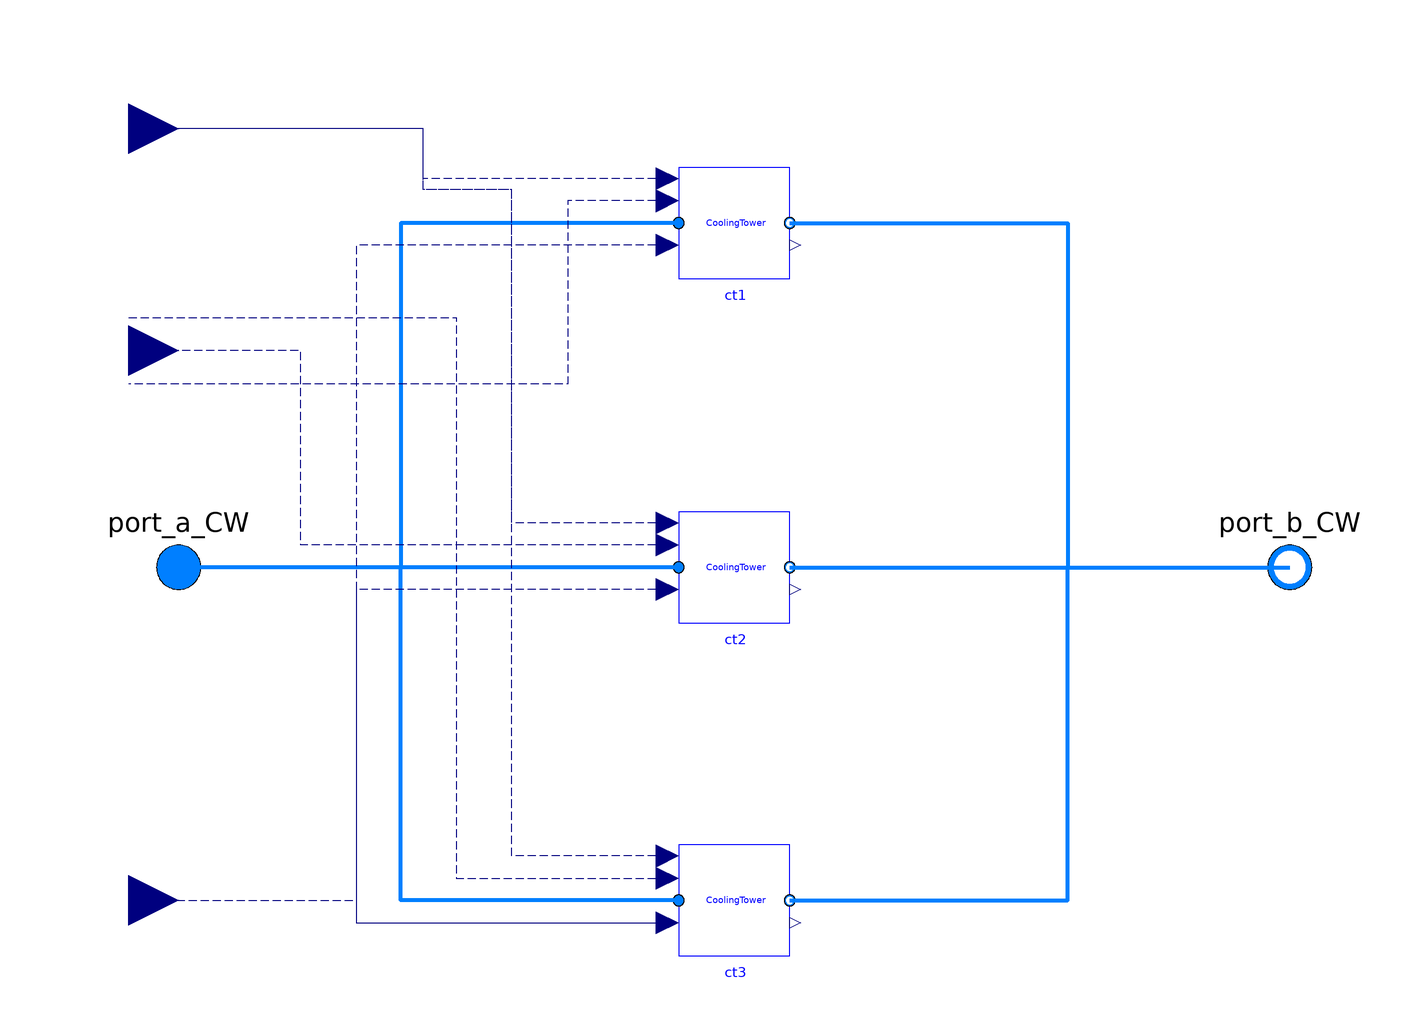

Above is the diagram view of the following Modelica model: its components placed by their Placement annotations and its connect equations drawn as lines.

model MultiCoolingTowerSystem
  "This model is designed to simulate the cooling tower systwm with three towers"
  replaceable package MediumCW =
      Buildings.Media.Water
    "Medium in the  condenser water side";
  parameter Modelica.SIunits.Power P_nominal
    "Nominal cooling tower power (at y=1)";
  parameter Modelica.SIunits.TemperatureDifference dTCW_nominal
    "Temperature difference between the outlet and inlet of the tower ";
  parameter Modelica.SIunits.TemperatureDifference dTApp_nominal
    "Nominal approach temperature";
  parameter Modelica.SIunits.Temperature TWetBul_nominal
    "Nominal wet bulb temperature";
  parameter Modelica.SIunits.Pressure dP_nominal
    "Pressure difference between the outlet and inlet of the tower ";
  parameter Modelica.SIunits.MassFlowRate mCW_flow_nominal
    "Nominal mass flow rate at condenser water wide";
  parameter Real GaiPi "Gain of the tower PI controller";
  parameter Real tIntPi "Integration time of the tower PI controller";
  parameter Real v_flow_rate[:] "Air volume flow rate ratio";
  parameter Real eta[:] "Fan efficiency";
  parameter Modelica.SIunits.Temperature TCW_start
    "The start temperature of condenser water side";
  Modelica.Fluid.Interfaces.FluidPort_a port_a_CW(redeclare package Medium = MediumCW)
    "Fluid connector a (positive design flow direction is from port_a to port_b)"
    annotation (Placement(transformation(extent={{-110,-10},{-90,10}})));
  Modelica.Fluid.Interfaces.FluidPort_b port_b_CW(redeclare package Medium = MediumCW)
    "Fluid connector b (positive design flow direction is from port_a to port_b)"
    annotation (Placement(transformation(extent={{90,-10},{110,10}})));
  Modelica.Blocks.Interfaces.RealInput TWetBul
    "Entering air wet bulb temperature"
    annotation (Placement(transformation(extent={{-118,-69},{-100,-51}})));
  Modelica.Blocks.Interfaces.RealInput TCWSet
    "Temperature set point of the condenser water"
    annotation (Placement(transformation(extent={{-118,70},{-100,88}})));
  BaseClasses.Components.VSDCoolingTower ct1(
    redeclare package MediumCW = MediumCW,
    P_nominal=P_nominal,
    dTCW_nominal=dTCW_nominal,
    dTApp_nominal=dTApp_nominal,
    TWetBul_nominal=TWetBul_nominal,
    dP_nominal=dP_nominal,
    mCW_flow_nominal=mCW_flow_nominal,
    GaiPi=GaiPi,
    tIntPi=tIntPi,
    eta=eta,
    TCW_start=TCW_start,
    v_flow_rate=v_flow_rate)
    annotation (Placement(transformation(extent={{-10,52},{10,72}})));
  BaseClasses.Components.VSDCoolingTower ct2(
    redeclare package MediumCW = MediumCW,
    P_nominal=P_nominal,
    dTCW_nominal=dTCW_nominal,
    dTApp_nominal=dTApp_nominal,
    TWetBul_nominal=TWetBul_nominal,
    dP_nominal=dP_nominal,
    mCW_flow_nominal=mCW_flow_nominal,
    GaiPi=GaiPi,
    tIntPi=tIntPi,
    eta=eta,
    TCW_start=TCW_start,
    v_flow_rate=v_flow_rate)
    annotation (Placement(transformation(extent={{-10,-10},{10,10}})));
  BaseClasses.Components.VSDCoolingTower ct3(
      redeclare package MediumCW = MediumCW,
    P_nominal=P_nominal,
    dTCW_nominal=dTCW_nominal,
    dTApp_nominal=dTApp_nominal,
    TWetBul_nominal=TWetBul_nominal,
    dP_nominal=dP_nominal,
    mCW_flow_nominal=mCW_flow_nominal,
    GaiPi=GaiPi,
    tIntPi=tIntPi,
    eta=eta,
    TCW_start=TCW_start,
    v_flow_rate=v_flow_rate)
    annotation (Placement(transformation(extent={{-10,-70},{10,-50}})));
  Modelica.Blocks.Interfaces.RealInput On[3]
    "Temperature set point of the condenser water"
    annotation (Placement(transformation(extent={{-118,30},{-100,48}})));
equation
  connect(ct1.port_a_CW, port_a_CW) annotation (Line(
      points={{-10,62},{-60,62},{-60,0},{-100,0}},
      color={0,127,255},
      thickness=1));
  connect(ct2.port_a_CW, port_a_CW) annotation (Line(
      points={{-10,0},{-100,0}},
      color={0,127,255},
      thickness=1));
  connect(ct3.port_a_CW, port_a_CW) annotation (Line(
      points={{-10,-60},{-60,-60},{-60,0},{-100,0}},
      color={0,127,255},
      thickness=1));
  connect(ct1.port_b_CW, port_b_CW) annotation (Line(
      points={{10,62},{60,62},{60,0},{100,0}},
      color={0,127,255},
      thickness=1));
  connect(ct2.port_b_CW, port_b_CW) annotation (Line(
      points={{10,0},{100,0}},
      color={0,127,255},
      thickness=1));
  connect(ct3.port_b_CW, port_b_CW) annotation (Line(
      points={{10,-60},{60,-60},{60,0},{100,0}},
      color={0,127,255},
      thickness=1));
  connect(ct1.TSet, TCWSet) annotation (Line(
      points={{-12,70},{-56,70},{-56,79},{-109,79}},
      color={0,0,127},
      pattern=LinePattern.Dash));
  connect(ct2.TSet, TCWSet) annotation (Line(
      points={{-12,8},{-40,8},{-40,68},{-56,68},{-56,79},{-109,79}},
      color={0,0,127},
      pattern=LinePattern.Dash));
  connect(ct3.TSet, TCWSet) annotation (Line(
      points={{-12,-52},{-40,-52},{-40,68},{-56,68},{-56,79},{-109,79}},
      color={0,0,127},
      pattern=LinePattern.Dash));
  connect(TWetBul, ct3.TWetBul) annotation (Line(
      points={{-109,-60},{-68,-60},{-68,-64},{-12,-64}},
      color={0,0,127},
      pattern=LinePattern.Dash));
  connect(ct2.TWetBul, ct3.TWetBul) annotation (Line(
      points={{-12,-4},{-68,-4},{-68,-64},{-12,-64}},
      color={0,0,127},
      pattern=LinePattern.Dash));
  connect(ct1.TWetBul, ct3.TWetBul) annotation (Line(
      points={{-12,58},{-68,58},{-68,-64},{-12,-64}},
      color={0,0,127},
      pattern=LinePattern.Dash));
  connect(On[3], ct3.On) annotation (Line(
      points={{-109,45},{-50,45},{-50,-56},{-12,-56}},
      color={0,0,127},
      pattern=LinePattern.Dash));
  connect(ct2.On, On[2]) annotation (Line(
      points={{-12,4},{-12,4},{-78,4},{-78,39},{-109,39}},
      color={0,0,127},
      pattern=LinePattern.Dash));
  connect(ct1.On, On[1]) annotation (Line(
      points={{-12,66},{-20,66},{-30,66},{-30,33},{-109,33}},
      color={0,0,127},
      pattern=LinePattern.Dash));
  annotation (Diagram(coordinateSystem(preserveAspectRatio=false, extent={{-100,
            -100},{100,100}})),           Icon(coordinateSystem(
          preserveAspectRatio=false, extent={{-100,-100},{100,100}}), graphics={
        Text(
          extent={{-44,-144},{50,-112}},
          lineColor={0,0,255},
          textString="%name"),
        Rectangle(
          extent={{-14,68},{14,40}},
          lineColor={95,95,95},
          fillColor={95,95,95},
          fillPattern=FillPattern.Solid),
        Rectangle(
          extent={{-10,76},{10,68}},
          lineColor={95,95,95},
          fillColor={95,95,95},
          fillPattern=FillPattern.Solid),
        Ellipse(
          extent={{-10,72},{-2,70}},
          lineColor={255,255,255},
          fillColor={255,255,255},
          fillPattern=FillPattern.Solid),
        Ellipse(
          extent={{2,72},{10,70}},
          lineColor={255,255,255},
          fillColor={255,255,255},
          fillPattern=FillPattern.Solid),
        Line(
          points={{-8,60},{-10,54}},
          color={255,0,0},
          smooth=Smooth.None),
        Line(
          points={{-8,60},{-6,54}},
          color={255,0,0},
          smooth=Smooth.None),
        Line(
          points={{0,60},{-2,54}},
          color={255,0,0},
          smooth=Smooth.None),
        Line(
          points={{0,60},{2,54}},
          color={255,0,0},
          smooth=Smooth.None),
        Line(
          points={{8,60},{6,54}},
          color={255,0,0},
          smooth=Smooth.None),
        Line(
          points={{8,60},{10,54}},
          color={255,0,0},
          smooth=Smooth.None),
        Rectangle(
          extent={{-14,8},{14,-20}},
          lineColor={95,95,95},
          fillColor={95,95,95},
          fillPattern=FillPattern.Solid),
        Rectangle(
          extent={{-10,16},{10,8}},
          lineColor={95,95,95},
          fillColor={95,95,95},
          fillPattern=FillPattern.Solid),
        Ellipse(
          extent={{-10,12},{-2,10}},
          lineColor={255,255,255},
          fillColor={255,255,255},
          fillPattern=FillPattern.Solid),
        Ellipse(
          extent={{2,12},{10,10}},
          lineColor={255,255,255},
          fillColor={255,255,255},
          fillPattern=FillPattern.Solid),
        Line(
          points={{-8,0},{-10,-6}},
          color={255,0,0},
          smooth=Smooth.None),
        Line(
          points={{-8,0},{-6,-6}},
          color={255,0,0},
          smooth=Smooth.None),
        Line(
          points={{0,0},{-2,-6}},
          color={255,0,0},
          smooth=Smooth.None),
        Line(
          points={{0,0},{2,-6}},
          color={255,0,0},
          smooth=Smooth.None),
        Line(
          points={{8,0},{6,-6}},
          color={255,0,0},
          smooth=Smooth.None),
        Line(
          points={{8,0},{10,-6}},
          color={255,0,0},
          smooth=Smooth.None),
        Rectangle(
          extent={{-14,-52},{14,-80}},
          lineColor={95,95,95},
          fillColor={95,95,95},
          fillPattern=FillPattern.Solid),
        Rectangle(
          extent={{-10,-44},{10,-52}},
          lineColor={95,95,95},
          fillColor={95,95,95},
          fillPattern=FillPattern.Solid),
        Ellipse(
          extent={{-10,-48},{-2,-50}},
          lineColor={255,255,255},
          fillColor={255,255,255},
          fillPattern=FillPattern.Solid),
        Ellipse(
          extent={{2,-48},{10,-50}},
          lineColor={255,255,255},
          fillColor={255,255,255},
          fillPattern=FillPattern.Solid),
        Line(
          points={{-8,-60},{-10,-66}},
          color={255,0,0},
          smooth=Smooth.None),
        Line(
          points={{-8,-60},{-6,-66}},
          color={255,0,0},
          smooth=Smooth.None),
        Line(
          points={{0,-60},{-2,-66}},
          color={255,0,0},
          smooth=Smooth.None),
        Line(
          points={{0,-60},{2,-66}},
          color={255,0,0},
          smooth=Smooth.None),
        Line(
          points={{8,-60},{6,-66}},
          color={255,0,0},
          smooth=Smooth.None),
        Line(
          points={{8,-60},{10,-66}},
          color={255,0,0},
          smooth=Smooth.None),
        Line(
          points={{-100,0},{-40,0},{-40,60},{8,60}},
          color={255,0,0},
          smooth=Smooth.None),
        Line(
          points={{-40,0},{8,0}},
          color={255,0,0},
          smooth=Smooth.None),
        Line(
          points={{-40,0},{-40,-60},{8,-60}},
          color={255,0,0},
          smooth=Smooth.None),
        Line(
          points={{14,40},{40,40},{40,0},{90,0}},
          color={0,0,255},
          smooth=Smooth.None),
        Line(
          points={{14,-20},{40,-20},{40,0}},
          color={0,0,255},
          smooth=Smooth.None),
        Line(
          points={{14,-80},{40,-80},{40,-20}},
          color={0,0,255},
          smooth=Smooth.None)}),
    Documentation(revisions="<html>
<ul>
<li>
March 30, 2014 by Sen Huang:<br/>
First implementation.
</li>
</ul>
</html>"));
end MultiCoolingTowerSystem;